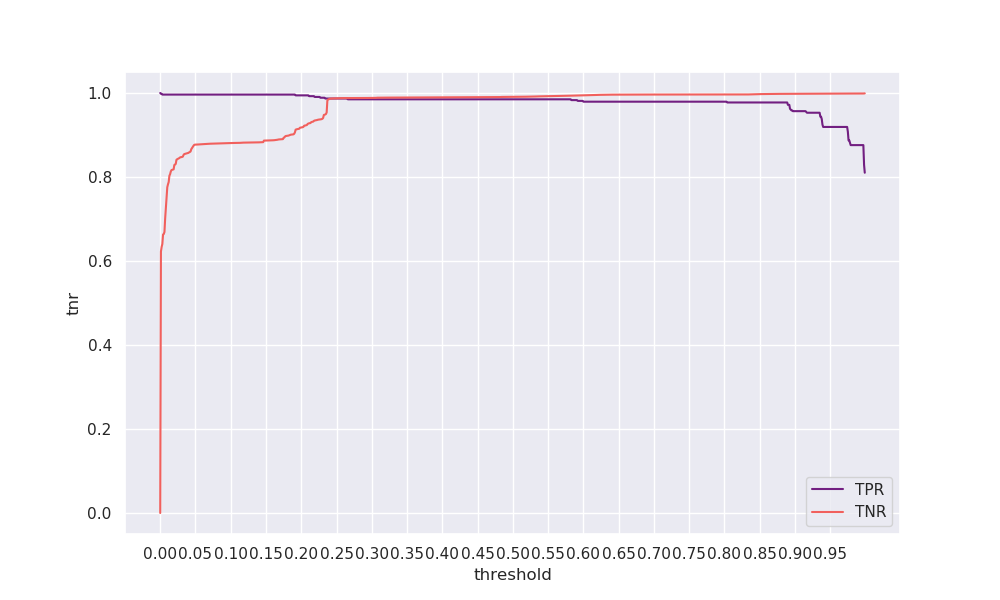

Values plotted in this chart, from the file beside it:
threshold, tpr, tnr, geometric_mean, arithmetic_mean
0.0, 1.0, 0.0, 0.0, 0.5
0.001, 0.9981, 0.6225, 0.7882, 0.8103
0.002, 0.9981, 0.6336, 0.7952, 0.8158
0.003, 0.9962, 0.6405, 0.7988, 0.8184
0.004, 0.9962, 0.663, 0.8127, 0.8296
0.005, 0.9962, 0.6642, 0.8135, 0.8302
0.006, 0.9962, 0.6691, 0.8164, 0.8327
0.007, 0.9962, 0.7016, 0.836, 0.8489
0.008, 0.9962, 0.7263, 0.8506, 0.8613
0.009, 0.9962, 0.7523, 0.8658, 0.8743
0.01, 0.9962, 0.7757, 0.8791, 0.886
0.011, 0.9962, 0.7826, 0.883, 0.8894
0.012, 0.9962, 0.788, 0.886, 0.8921
0.013, 0.9962, 0.803, 0.8944, 0.8996
0.014, 0.9962, 0.8067, 0.8965, 0.9015
0.015, 0.9962, 0.8132, 0.9001, 0.9047
0.016, 0.9962, 0.8165, 0.9019, 0.9064
0.017, 0.9962, 0.8172, 0.9023, 0.9067
0.018, 0.9962, 0.8177, 0.9026, 0.907
0.019, 0.9962, 0.8182, 0.9029, 0.9072
0.02, 0.9962, 0.8287, 0.9086, 0.9125
0.021, 0.9962, 0.8297, 0.9092, 0.913
0.022, 0.9962, 0.8312, 0.91, 0.9137
0.023, 0.9962, 0.841, 0.9153, 0.9186
0.024, 0.9962, 0.8423, 0.916, 0.9193
0.025, 0.9962, 0.8432, 0.9165, 0.9197
0.026, 0.9962, 0.8442, 0.9171, 0.9202
0.027, 0.9962, 0.845, 0.9175, 0.9206
0.028, 0.9962, 0.8465, 0.9183, 0.9214
0.029, 0.9962, 0.8471, 0.9187, 0.9217
0.03, 0.9962, 0.8473, 0.9188, 0.9218
0.031, 0.9962, 0.8479, 0.9191, 0.9221
0.032, 0.9962, 0.8483, 0.9193, 0.9223
0.033, 0.9962, 0.8522, 0.9214, 0.9243
0.034, 0.9962, 0.8545, 0.9226, 0.9254
0.035, 0.9962, 0.8549, 0.9229, 0.9256
0.036, 0.9962, 0.8552, 0.923, 0.9257
0.037, 0.9962, 0.8561, 0.9235, 0.9262
0.038, 0.9962, 0.8565, 0.9237, 0.9264
0.039, 0.9962, 0.8569, 0.9239, 0.9266
0.04, 0.9962, 0.8575, 0.9243, 0.9268
0.041, 0.9962, 0.8587, 0.9249, 0.9275
0.042, 0.9962, 0.8596, 0.9254, 0.9279
0.043, 0.9962, 0.8608, 0.926, 0.9285
0.044, 0.9962, 0.8661, 0.9289, 0.9312
0.045, 0.9962, 0.8687, 0.9303, 0.9325
0.046, 0.9962, 0.8716, 0.9318, 0.9339
0.047, 0.9962, 0.8739, 0.9331, 0.9351
0.048, 0.9962, 0.8761, 0.9343, 0.9362
0.049, 0.9962, 0.877, 0.9347, 0.9366
0.05, 0.9962, 0.8771, 0.9348, 0.9367
0.051, 0.9962, 0.8772, 0.9348, 0.9367
0.052, 0.9962, 0.8773, 0.9349, 0.9368
0.053, 0.9962, 0.8774, 0.9349, 0.9368
0.054, 0.9962, 0.8774, 0.935, 0.9368
0.055, 0.9962, 0.8775, 0.935, 0.9369
0.056, 0.9962, 0.8777, 0.9351, 0.937
0.057, 0.9962, 0.8778, 0.9352, 0.937
0.058, 0.9962, 0.8779, 0.9352, 0.9371
0.059, 0.9962, 0.8781, 0.9353, 0.9372
... 940 more rows
